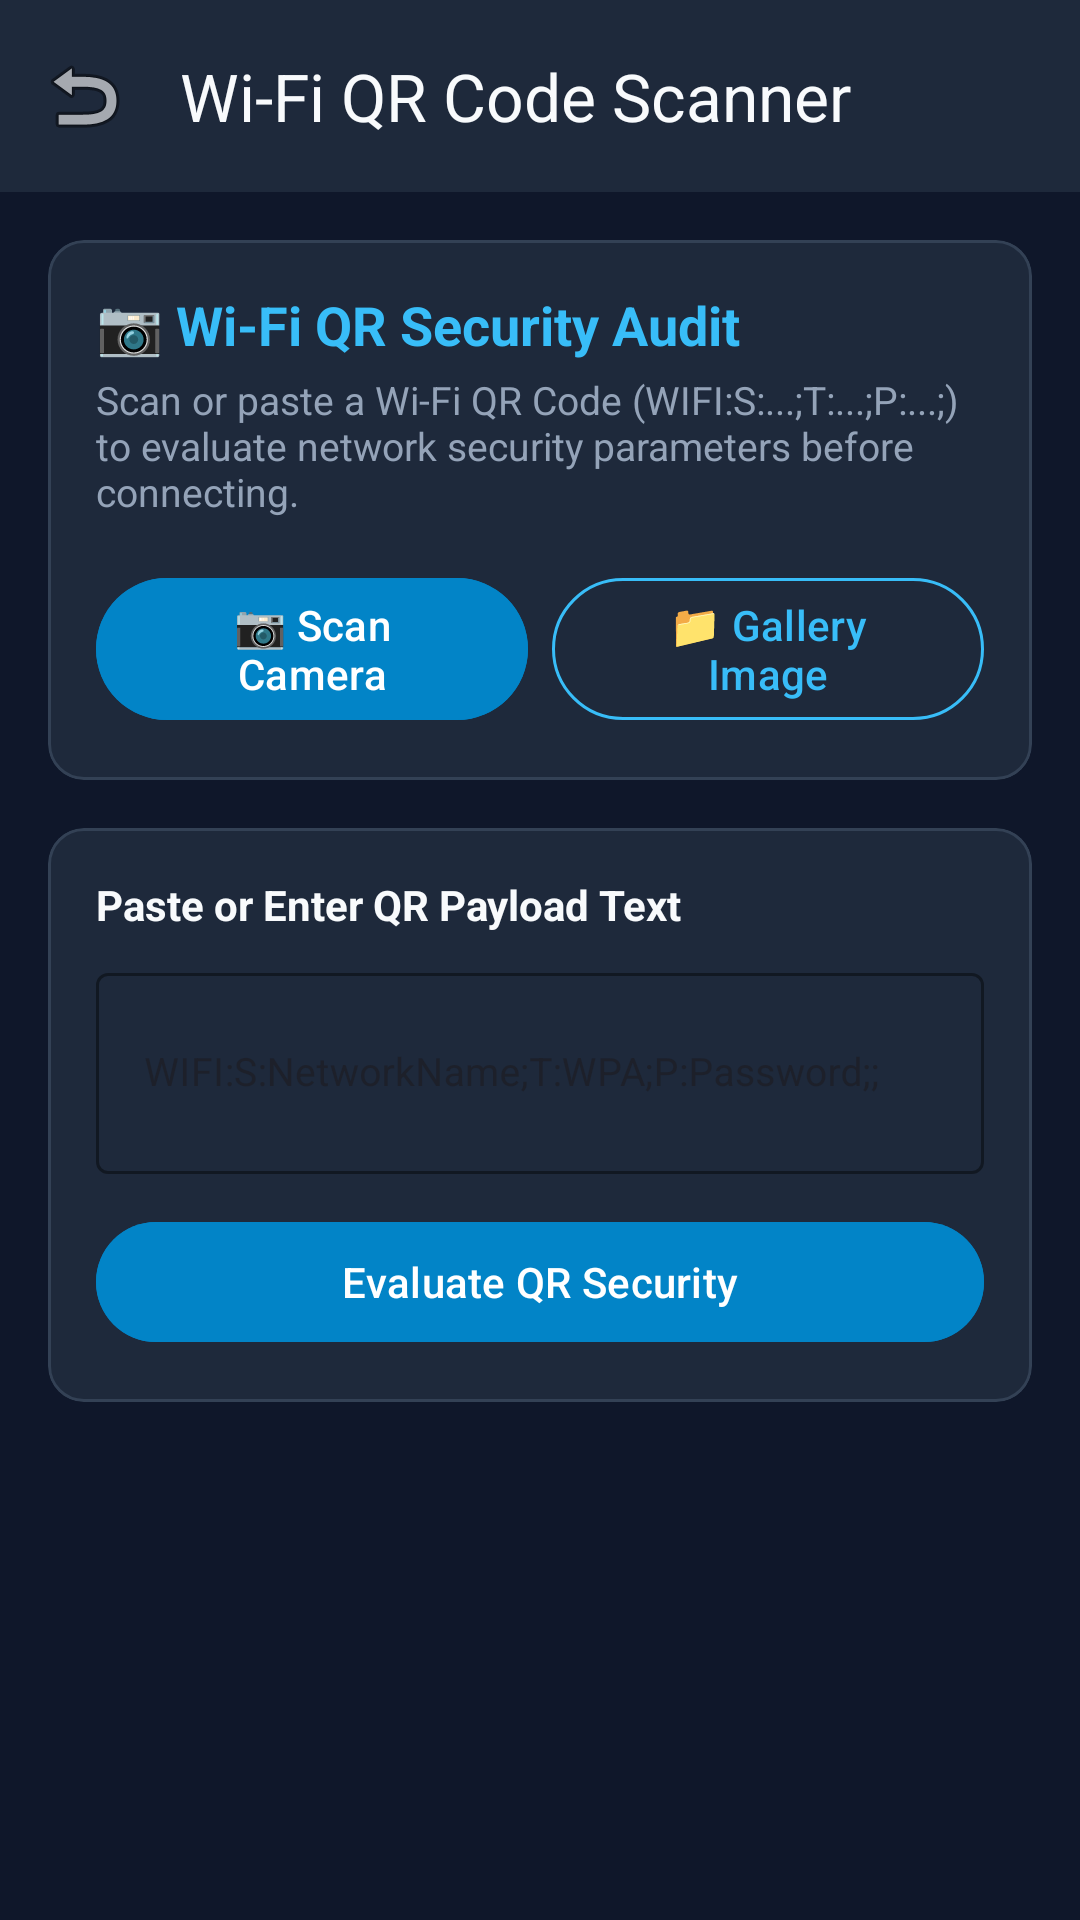

Produce the Android XML layout that renders to this screen, including the resource entries it uses.
<!-- AndroidManifest.xml: application theme Theme.SmartShieldWifi -->
<!-- res/layout/activity_qr_scanner.xml -->
<?xml version="1.0" encoding="utf-8"?>
<LinearLayout xmlns:android="http://schemas.android.com/apk/res/android"
    xmlns:app="http://schemas.android.com/apk/res-auto"
    android:layout_width="match_parent"
    android:layout_height="match_parent"
    android:background="#0F172A"
    android:orientation="vertical">

    
    <androidx.appcompat.widget.Toolbar
        android:id="@+id/toolbarQr"
        android:layout_width="match_parent"
        android:layout_height="?attr/actionBarSize"
        android:background="#1E293B"
        app:navigationIcon="@android:drawable/ic_menu_revert"
        app:title="Wi-Fi QR Code Scanner"
        app:titleTextColor="#F8FAFC" />

    <ScrollView
        android:layout_width="match_parent"
        android:layout_height="match_parent"
        android:padding="16dp">

        <LinearLayout
            android:layout_width="match_parent"
            android:layout_height="wrap_content"
            android:orientation="vertical">

            
            <com.google.android.material.card.MaterialCardView
                android:layout_width="match_parent"
                android:layout_height="wrap_content"
                app:cardBackgroundColor="#1E293B"
                app:cardCornerRadius="12dp"
                app:strokeColor="#334155"
                app:strokeWidth="1dp">

                <LinearLayout
                    android:layout_width="match_parent"
                    android:layout_height="wrap_content"
                    android:orientation="vertical"
                    android:padding="16dp">

                    <TextView
                        android:layout_width="wrap_content"
                        android:layout_height="wrap_content"
                        android:text="📷 Wi-Fi QR Security Audit"
                        android:textColor="#38BDF8"
                        android:textSize="18sp"
                        android:textStyle="bold" />

                    <TextView
                        android:layout_width="wrap_content"
                        android:layout_height="wrap_content"
                        android:layout_marginTop="4dp"
                        android:text="Scan or paste a Wi-Fi QR Code (WIFI:S:...;T:...;P:...;) to evaluate network security parameters before connecting."
                        android:textColor="#94A3B8"
                        android:textSize="13sp" />

                    <LinearLayout
                        android:layout_width="match_parent"
                        android:layout_height="wrap_content"
                        android:orientation="horizontal"
                        android:layout_marginTop="16dp">

                        <com.google.android.material.button.MaterialButton
                            android:id="@+id/btnLaunchCamera"
                            android:layout_width="0dp"
                            android:layout_height="wrap_content"
                            android:layout_weight="1"
                            android:backgroundTint="#0284C7"
                            android:text="📷 Scan Camera"
                            android:textColor="#FFFFFF" />

                        <com.google.android.material.button.MaterialButton
                            android:id="@+id/btnPickGallery"
                            style="@style/Widget.Material3.Button.OutlinedButton"
                            android:layout_width="0dp"
                            android:layout_height="wrap_content"
                            android:layout_weight="1"
                            android:layout_marginStart="8dp"
                            android:text="📁 Gallery Image"
                            android:textColor="#38BDF8"
                            app:strokeColor="#38BDF8" />
                    </LinearLayout>

                </LinearLayout>
            </com.google.android.material.card.MaterialCardView>

            
            <com.google.android.material.card.MaterialCardView
                android:layout_width="match_parent"
                android:layout_height="wrap_content"
                android:layout_marginTop="16dp"
                app:cardBackgroundColor="#1E293B"
                app:cardCornerRadius="12dp"
                app:strokeColor="#334155"
                app:strokeWidth="1dp">

                <LinearLayout
                    android:layout_width="match_parent"
                    android:layout_height="wrap_content"
                    android:orientation="vertical"
                    android:padding="16dp">

                    <TextView
                        android:layout_width="wrap_content"
                        android:layout_height="wrap_content"
                        android:text="Paste or Enter QR Payload Text"
                        android:textColor="#F8FAFC"
                        android:textSize="14sp"
                        android:textStyle="bold" />

                    <com.google.android.material.textfield.TextInputLayout
                        style="@style/Widget.MaterialComponents.TextInputLayout.OutlinedBox"
                        android:layout_width="match_parent"
                        android:layout_height="wrap_content"
                        android:layout_marginTop="8dp"
                        android:hint="WIFI:S:NetworkName;T:WPA;P:Password;;"
                        app:boxStrokeColor="#38BDF8"
                        app:hintTextColor="#38BDF8">

                        <com.google.android.material.textfield.TextInputEditText
                            android:id="@+id/etQrInput"
                            android:layout_width="match_parent"
                            android:layout_height="wrap_content"
                            android:inputType="textMultiLine"
                            android:minLines="2"
                            android:textColor="#F8FAFC"
                            android:textSize="13sp" />
                    </com.google.android.material.textfield.TextInputLayout>

                    <com.google.android.material.button.MaterialButton
                        android:id="@+id/btnEvaluateQr"
                        android:layout_width="match_parent"
                        android:layout_height="wrap_content"
                        android:layout_marginTop="12dp"
                        android:backgroundTint="#0284C7"
                        android:text="Evaluate QR Security"
                        android:textColor="#FFFFFF" />

                </LinearLayout>
            </com.google.android.material.card.MaterialCardView>

            
            <com.google.android.material.card.MaterialCardView
                android:id="@+id/cardQrResult"
                android:layout_width="match_parent"
                android:layout_height="wrap_content"
                android:layout_marginTop="16dp"
                android:visibility="gone"
                app:cardBackgroundColor="#162032"
                app:cardCornerRadius="12dp"
                app:strokeColor="#0284C7"
                app:strokeWidth="1.5dp">

                <LinearLayout
                    android:layout_width="match_parent"
                    android:layout_height="wrap_content"
                    android:orientation="vertical"
                    android:padding="16dp">

                    <TextView
                        android:id="@+id/tvQrResultTitle"
                        android:layout_width="wrap_content"
                        android:layout_height="wrap_content"
                        android:text="🛡️ Pre-Connection Security Evaluation"
                        android:textColor="#38BDF8"
                        android:textSize="16sp"
                        android:textStyle="bold" />

                    <TextView
                        android:id="@+id/tvQrScore"
                        android:layout_width="wrap_content"
                        android:layout_height="wrap_content"
                        android:layout_marginTop="8dp"
                        android:text="Trust Score: 85 / 100 (SAFE)"
                        android:textColor="#4ADE80"
                        android:textSize="18sp"
                        android:textStyle="bold" />

                    <TextView
                        android:id="@+id/tvQrReasons"
                        android:layout_width="wrap_content"
                        android:layout_height="wrap_content"
                        android:layout_marginTop="8dp"
                        android:lineSpacingExtra="4dp"
                        android:textColor="#CBD5E1"
                        android:textSize="13sp" />

                </LinearLayout>
            </com.google.android.material.card.MaterialCardView>

        </LinearLayout>
    </ScrollView>

</LinearLayout>
<!-- resources referenced by this layout -->
<resources>
  <style name="Theme.SmartShieldWifi" parent="Theme.Material3.DayNight.NoActionBar">
          <item name="colorPrimary">@color/primary</item>
          <item name="colorOnPrimary">@color/on_primary</item>
          <item name="colorPrimaryContainer">@color/primary_container</item>
          <item name="colorOnPrimaryContainer">@color/on_primary_container</item>
          <item name="colorSecondary">@color/secondary</item>
          <item name="colorOnSecondary">@color/on_secondary</item>
          <item name="colorSecondaryContainer">@color/secondary_container</item>
          <item name="colorOnSecondaryContainer">@color/on_secondary_container</item>
          <item name="android:statusBarColor">@color/background</item>
          <item name="android:windowLightStatusBar">true</item>
          <item name="android:navigationBarColor">@color/surface</item>
          <item name="android:windowLightNavigationBar">true</item>
      </style>
  <color name="primary">#0055FF</color>
  <color name="on_primary">#FFFFFF</color>
  <color name="primary_container">#D9E6FF</color>
  <color name="on_primary_container">#001A66</color>
  <color name="secondary">#00D084</color>
  <color name="on_secondary">#002B1A</color>
  <color name="secondary_container">#CCFAF0</color>
  <color name="on_secondary_container">#00291D</color>
  <color name="background">#EAF0F9</color>
  <color name="surface">#99FFFFFF</color>
</resources>
